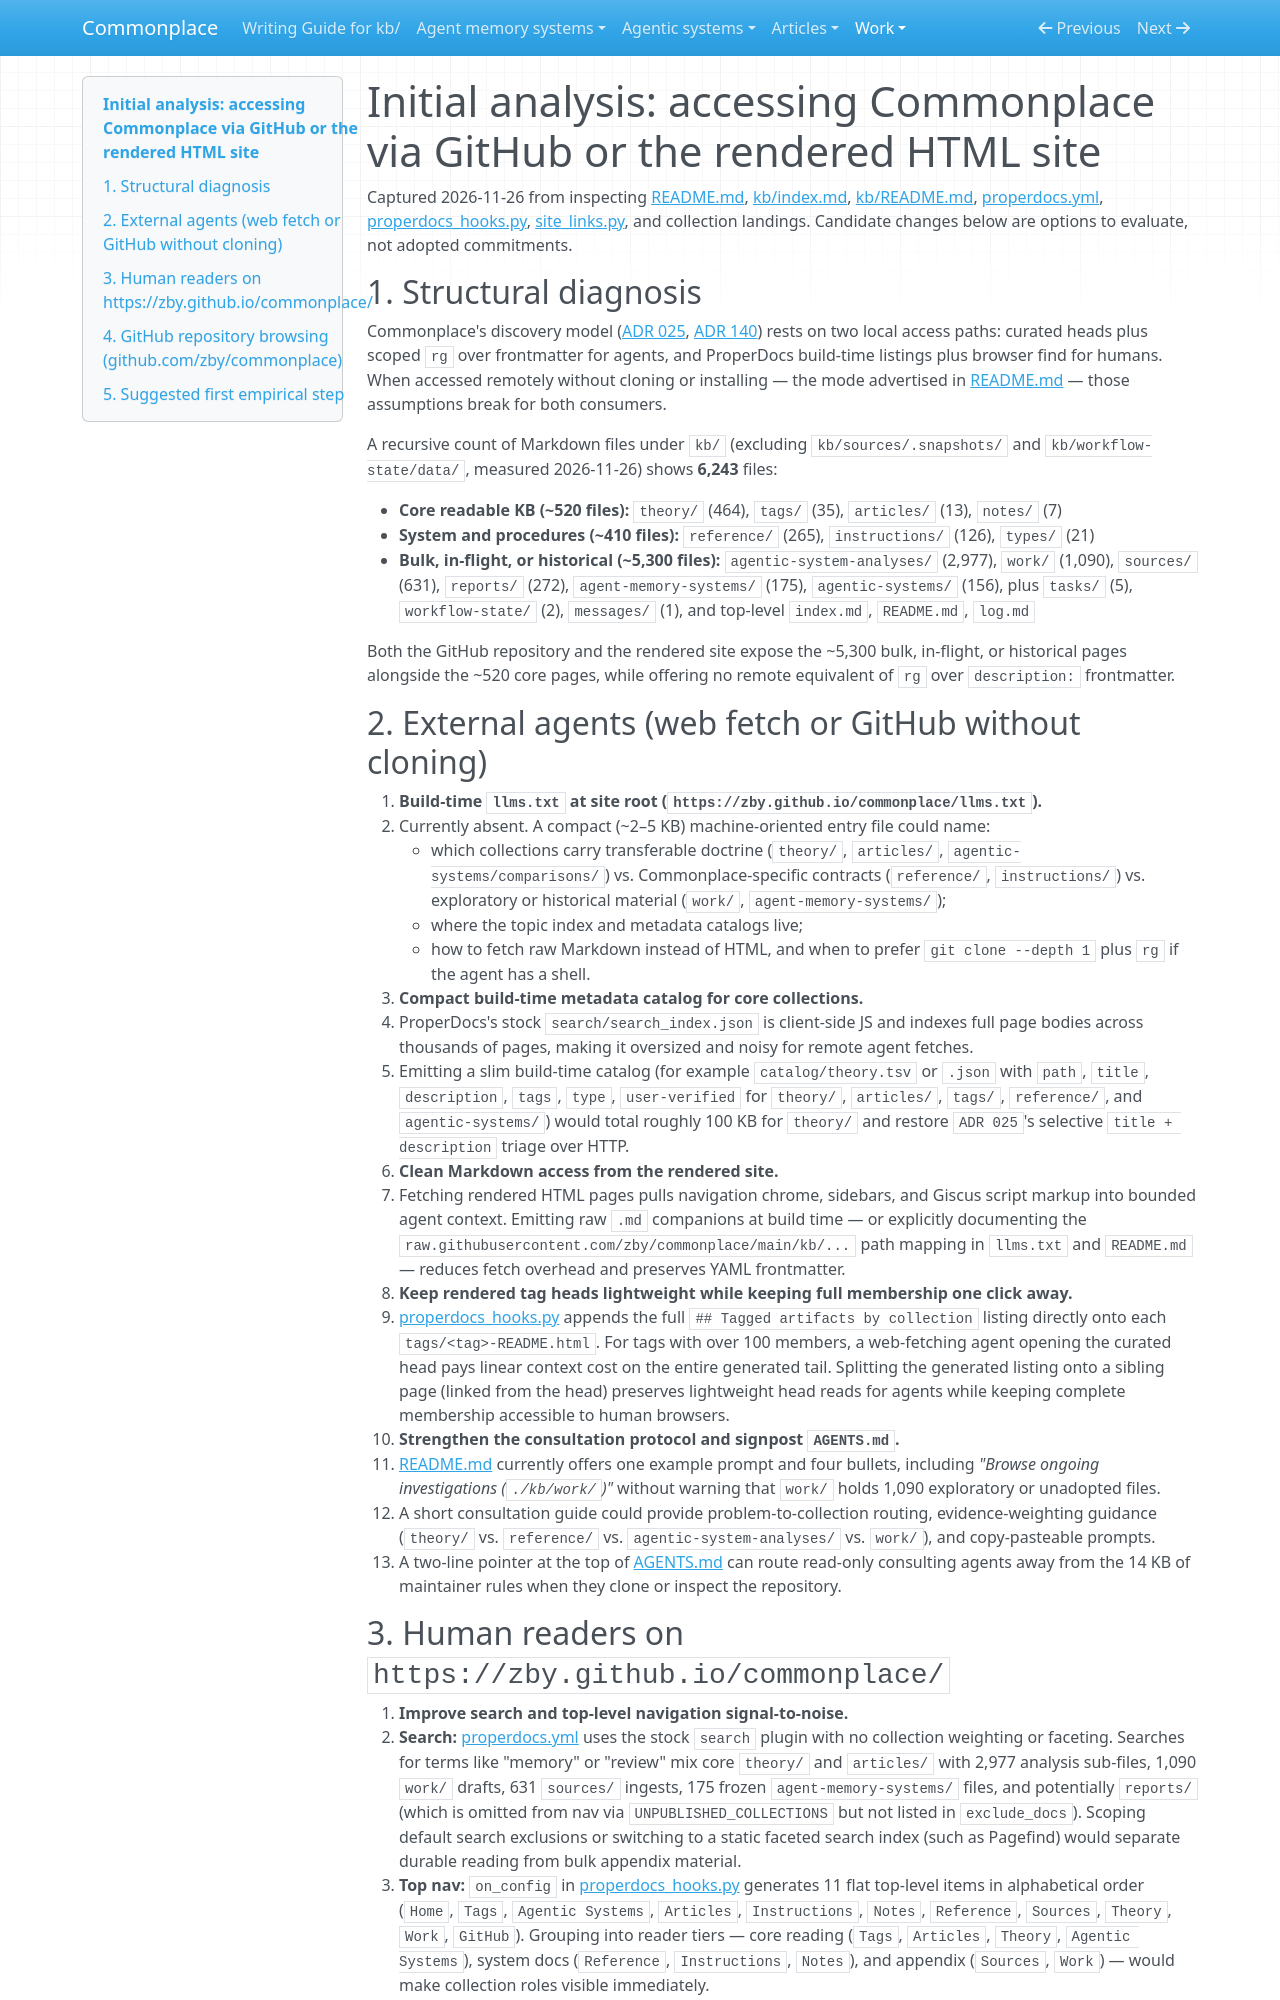

repository: zby/commonplace · page: work/remote-kb-access/initial-analysis/index.html · generator: mkdocs

# Initial analysis: accessing Commonplace via GitHub or the rendered HTML site

Captured 2026-11-26 from inspecting [README.md](../../../README.md), [kb/index.md](../../index.md), [kb/README.md](../../README.md), [properdocs.yml](../../../properdocs.yml), [properdocs_hooks.py](../../../src/commonplace/docs/properdocs_hooks.py), [site_links.py](../../../src/commonplace/docs/site_links.py), and collection landings. Candidate changes below are options to evaluate, not adopted commitments.

## 1. Structural diagnosis

Commonplace's discovery model ([ADR 025](../../reference/adr/025-complete-generated-indexes-are-build-time-only.md), [ADR 140](../../reference/adr/140-tag-heads-are-selective.md)) rests on two local access paths: curated heads plus scoped `rg` over frontmatter for agents, and ProperDocs build-time listings plus browser find for humans. When accessed remotely without cloning or installing — the mode advertised in [README.md](../../../README.md#consult-the-research-with-your-agent) — those assumptions break for both consumers.

A recursive count of Markdown files under `kb/` (excluding `kb/sources/.snapshots/` and `kb/workflow-state/data/`, measured 2026-11-26) shows **6,243** files:

- **Core readable KB (~520 files):** `theory/` (464), `tags/` (35), `articles/` (13), `notes/` (7)
- **System and procedures (~410 files):** `reference/` (265), `instructions/` (126), `types/` (21)
- **Bulk, in-flight, or historical (~5,300 files):** `agentic-system-analyses/` (2,977), `work/` (1,090), `sources/` (631), `reports/` (272), `agent-memory-systems/` (175), `agentic-systems/` (156), plus `tasks/` (5), `workflow-state/` (2), `messages/` (1), and top-level `index.md`, `README.md`, `log.md`

Both the GitHub repository and the rendered site expose the ~5,300 bulk, in-flight, or historical pages alongside the ~520 core pages, while offering no remote equivalent of `rg` over `description:` frontmatter.

## 2. External agents (web fetch or GitHub without cloning)

1. **Build-time `llms.txt` at site root (`https://zby.github.io/commonplace/llms.txt`).**
   - Currently absent. A compact (~2–5 KB) machine-oriented entry file could name:
     - which collections carry transferable doctrine (`theory/`, `articles/`, `agentic-systems/comparisons/`) vs. Commonplace-specific contracts (`reference/`, `instructions/`) vs. exploratory or historical material (`work/`, `agent-memory-systems/`);
     - where the topic index and metadata catalogs live;
     - how to fetch raw Markdown instead of HTML, and when to prefer `git clone --depth 1` plus `rg` if the agent has a shell.
2. **Compact build-time metadata catalog for core collections.**
   - ProperDocs's stock `search/search_index.json` is client-side JS and indexes full page bodies across thousands of pages, making it oversized and noisy for remote agent fetches.
   - Emitting a slim build-time catalog (for example `catalog/theory.tsv` or `.json` with `path`, `title`, `description`, `tags`, `type`, `user-verified` for `theory/`, `articles/`, `tags/`, `reference/`, and `agentic-systems/`) would total roughly 100 KB for `theory/` and restore `ADR 025`'s selective `title + description` triage over HTTP.
3. **Clean Markdown access from the rendered site.**
   - Fetching rendered HTML pages pulls navigation chrome, sidebars, and Giscus script markup into bounded agent context. Emitting raw `.md` companions at build time — or explicitly documenting the `raw.githubusercontent.com/zby/commonplace/main/kb/...` path mapping in `llms.txt` and `README.md` — reduces fetch overhead and preserves YAML frontmatter.
4. **Keep rendered tag heads lightweight while keeping full membership one click away.**
   - [properdocs_hooks.py](../../../src/commonplace/docs/properdocs_hooks.py) appends the full `## Tagged artifacts by collection` listing directly onto each `tags/<tag>-README.html`. For tags with over 100 members, a web-fetching agent opening the curated head pays linear context cost on the entire generated tail. Splitting the generated listing onto a sibling page (linked from the head) preserves lightweight head reads for agents while keeping complete membership accessible to human browsers.
5. **Strengthen the consultation protocol and signpost `AGENTS.md`.**
   - [README.md](../../../README.md#consult-the-research-with-your-agent) currently offers one example prompt and four bullets, including *"Browse ongoing investigations (`./kb/work/`)"* without warning that `work/` holds 1,090 exploratory or unadopted files.
   - A short consultation guide could provide problem-to-collection routing, evidence-weighting guidance (`theory/` vs. `reference/` vs. `agentic-system-analyses/` vs. `work/`), and copy-pasteable prompts.
   - A two-line pointer at the top of [AGENTS.md](../../../AGENTS.md) can route read-only consulting agents away from the 14 KB of maintainer rules when they clone or inspect the repository.
